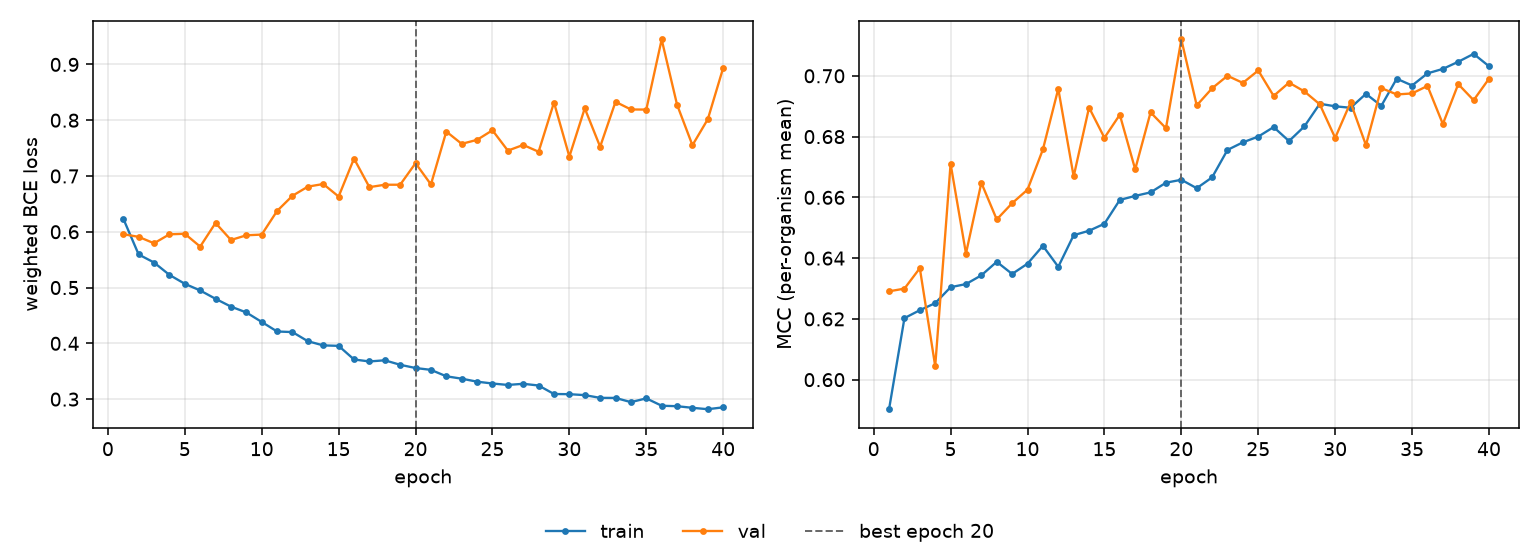

The file beside this chart, header and first rows:
epoch, tr_loss, vl_loss, tr_mcc, vl_mcc, is_best
1, 0.6237, 0.5957, 0.5903, 0.6291, False
2, 0.5593, 0.5909, 0.6202, 0.63, False
3, 0.5449, 0.5794, 0.6229, 0.6367, False
4, 0.5227, 0.5954, 0.6252, 0.6044, False
5, 0.5068, 0.5965, 0.6304, 0.671, False
6, 0.4948, 0.5734, 0.6315, 0.6415, False
7, 0.4799, 0.6158, 0.6343, 0.6648, False
8, 0.4658, 0.5853, 0.6388, 0.6527, False
9, 0.4554, 0.5937, 0.6348, 0.6581, False
10, 0.4384, 0.595, 0.6382, 0.6625, False
11, 0.4212, 0.6373, 0.6441, 0.6758, False
12, 0.4202, 0.6645, 0.6371, 0.6957, False
13, 0.4038, 0.6809, 0.6475, 0.6669, False
14, 0.3963, 0.6856, 0.649, 0.6896, False
15, 0.3955, 0.6632, 0.6513, 0.6796, False
16, 0.3711, 0.7312, 0.6592, 0.6872, False
17, 0.3675, 0.68, 0.6605, 0.6692, False
18, 0.3696, 0.6843, 0.6616, 0.688, False
19, 0.3615, 0.6843, 0.6648, 0.6828, False
20, 0.3558, 0.723, 0.6658, 0.712, True
21, 0.3524, 0.6849, 0.663, 0.6903, False
22, 0.3409, 0.7797, 0.6666, 0.6959, False
23, 0.3366, 0.7576, 0.6756, 0.7, False
24, 0.3313, 0.7648, 0.6781, 0.6977, False
25, 0.328, 0.782, 0.68, 0.7018, False
26, 0.3254, 0.7455, 0.6831, 0.6934, False
27, 0.3275, 0.7557, 0.6785, 0.6978, False
28, 0.3244, 0.7435, 0.6834, 0.6949, False
29, 0.3092, 0.8317, 0.6908, 0.6906, False
30, 0.3089, 0.7349, 0.69, 0.6796, False
31, 0.3072, 0.8214, 0.6895, 0.6912, False
32, 0.3023, 0.7525, 0.6941, 0.6772, False
33, 0.3021, 0.833, 0.6901, 0.696, False
34, 0.2946, 0.8193, 0.6991, 0.6939, False
35, 0.3014, 0.8191, 0.6968, 0.6942, False
36, 0.2881, 0.9447, 0.7008, 0.6967, False
37, 0.2873, 0.8278, 0.7023, 0.6841, False
38, 0.2844, 0.7552, 0.7046, 0.6973, False
39, 0.2819, 0.8018, 0.7072, 0.692, False
40, 0.2853, 0.8939, 0.7031, 0.699, False
